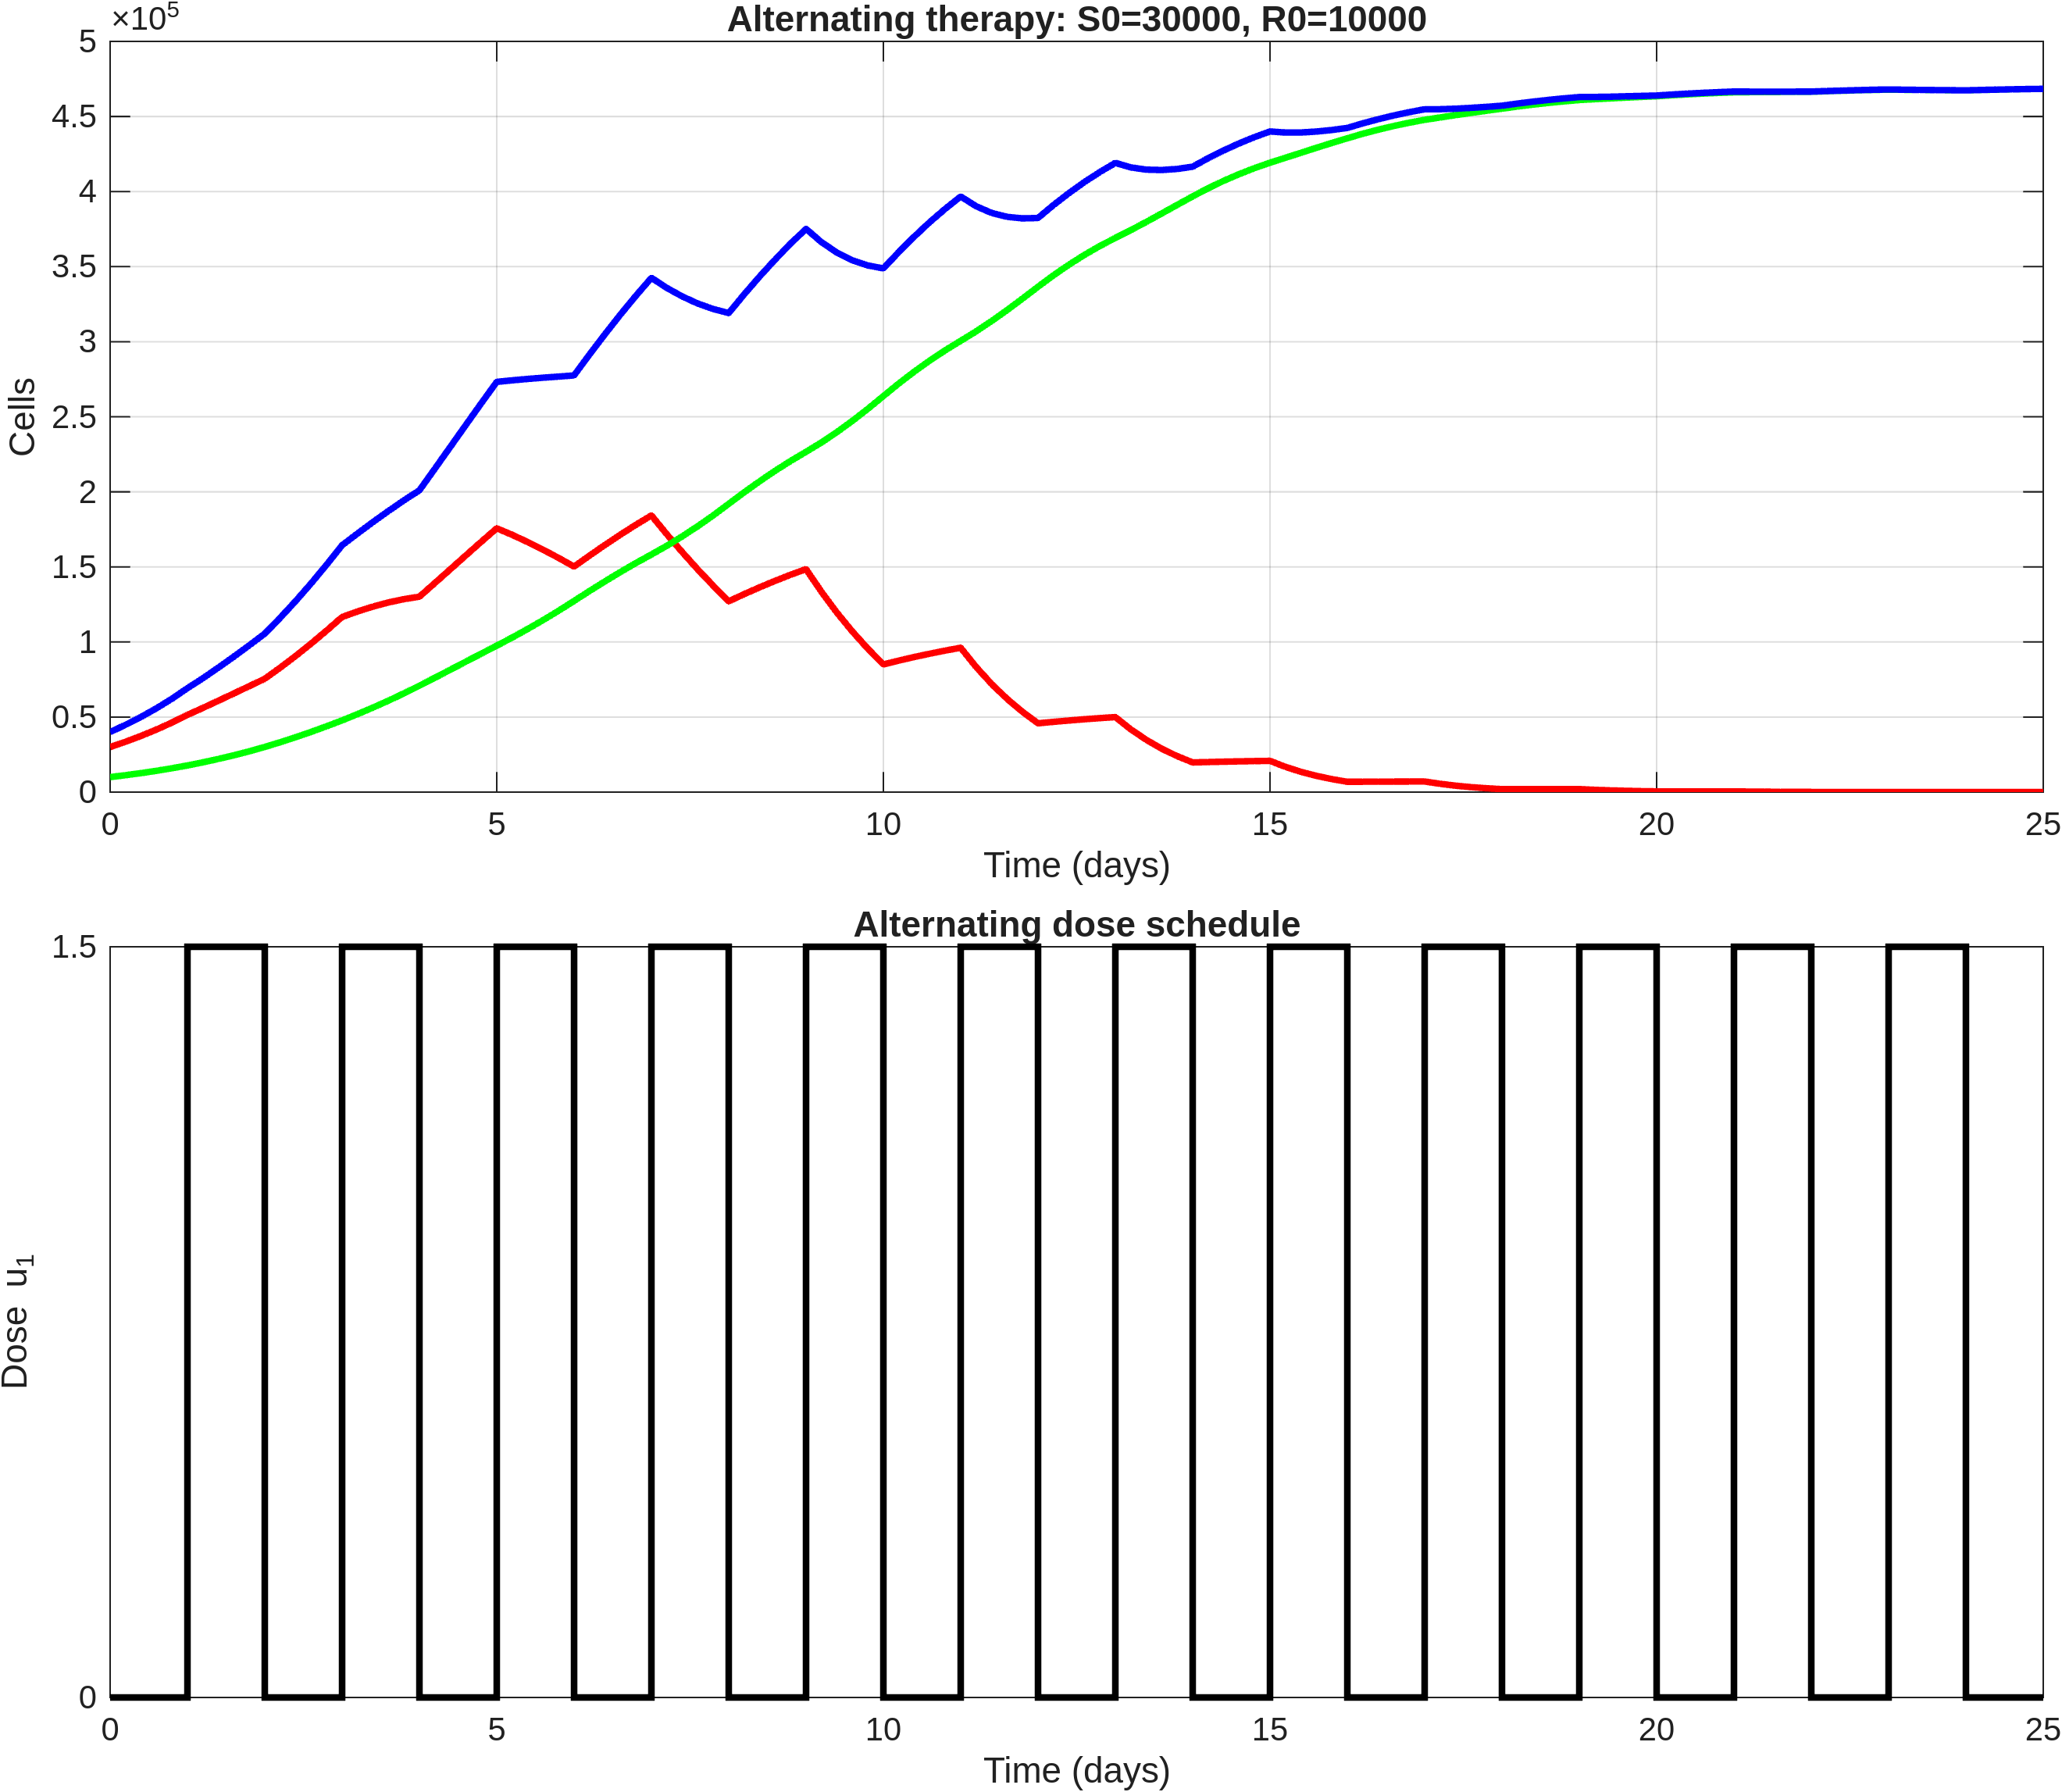

The file beside this chart, header and first rows:
time, S, R, T, dose_u1
0, 30000, 10000, 40000, 0
0.2, 33540, 11261, 44800, 0
0.4, 37414, 12650, 50064, 0
0.6, 41667, 14186, 55853, 0
0.8, 46331, 15881, 62213, 0
1, 51428, 17746, 69175, 1.5
1.2, 56082, 19816, 75898, 1.5
1.4, 60853, 22066, 82918, 1.5
1.6, 65706, 24515, 90222, 1.5
1.8, 70602, 27181, 97783, 1.5
2, 75490, 30072, 105562, 0
2.2, 82891, 33221, 116112, 0
2.4, 90719, 36570, 127289, 0
2.6, 98957, 40114, 139071, 0
2.8, 107605, 43854, 151459, 0
3, 116627, 47776, 164403, 1.5
3.2, 120335, 51936, 172271, 1.5
3.4, 123572, 56321, 179893, 1.5
3.6, 126330, 60923, 187253, 1.5
3.8, 128533, 65768, 194301, 1.5
4, 130158, 70863, 201021, 0
4.2, 139269, 76156, 215425, 0
4.4, 148446, 81509, 229955, 0
4.6, 157627, 86883, 244511, 0
4.8, 166741, 92239, 258981, 0
5, 175712, 97531, 273243, 1.5
5.2, 171327, 102952, 274280, 1.5
5.4, 166545, 108630, 275175, 1.5
5.6, 161423, 114563, 275986, 1.5
5.8, 155968, 120791, 276759, 1.5
6, 150221, 127329, 277550, 0
6.2, 157541, 133943, 291484, 0
6.4, 164641, 140376, 305017, 0
6.6, 171495, 146603, 318098, 0
6.8, 178048, 152570, 330618, 0
7, 184269, 158248, 342517, 1.5
7.2, 171697, 164077, 335774, 1.5
7.4, 159730, 170377, 330108, 1.5
7.6, 148300, 177116, 325417, 1.5
7.8, 137425, 184327, 321752, 1.5
8, 127076, 191998, 319074, 0
8.2, 131859, 199698, 331558, 0
8.4, 136405, 207033, 343438, 0
8.6, 140714, 213998, 354712, 0
8.8, 144752, 220538, 365289, 0
9, 148513, 226640, 375153, 1.5
9.2, 133334, 232909, 366243, 1.5
9.4, 119485, 239804, 359288, 1.5
9.6, 106892, 247291, 354183, 1.5
9.8, 95450, 255309, 350759, 1.5
10, 85043, 263782, 348825, 0
10.2, 87584, 272178, 359763, 0
10.4, 89965, 280057, 370022, 0
10.6, 92191, 287437, 379629, 0
10.8, 94249, 294269, 388518, 0
11, 96141, 300557, 396698, 1.5
11.2, 83329, 306872, 390201, 1.5
11.4, 72013, 313734, 385746, 1.5
11.6, 62095, 321052, 383147, 1.5
11.8, 53413, 328704, 382117, 1.5
... 66 more rows
